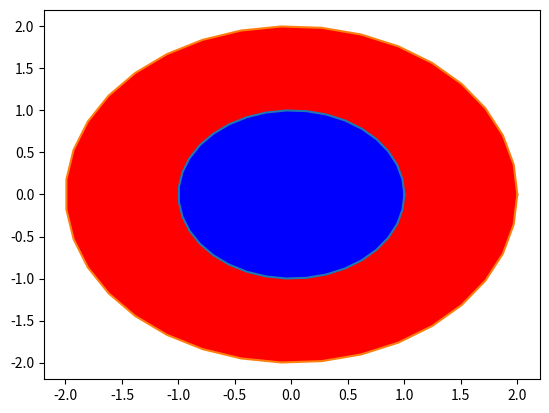

Write the Python code that produced this figure.
#!/usr/bin/env python
# -*- coding: utf-8 -*-

__author__ = 'qiudebo'

import numpy as np
import matplotlib.pyplot as plt

if __name__ == '__main__':

    pi, sin, cos = np.pi, np.sin, np.cos
    r1 = 1
    r2 = 2

    theta = np.linspace(0, 2*pi, 36)

    x1 = r1 * cos(theta)
    y1 = r1 * sin(theta)

    x2 = r2 * cos(theta)
    y2 = r2 * sin(theta)

    # plt.scatter(x1, y1)
    # plt.scatter(x2, y2)
    plt.plot(x1, y1)

    plt.plot(x2, y2)

    plt.fill(x2,y2,'r')
    plt.fill(x1, y1,'b')

    plt.savefig("circle.png")
    plt.show()